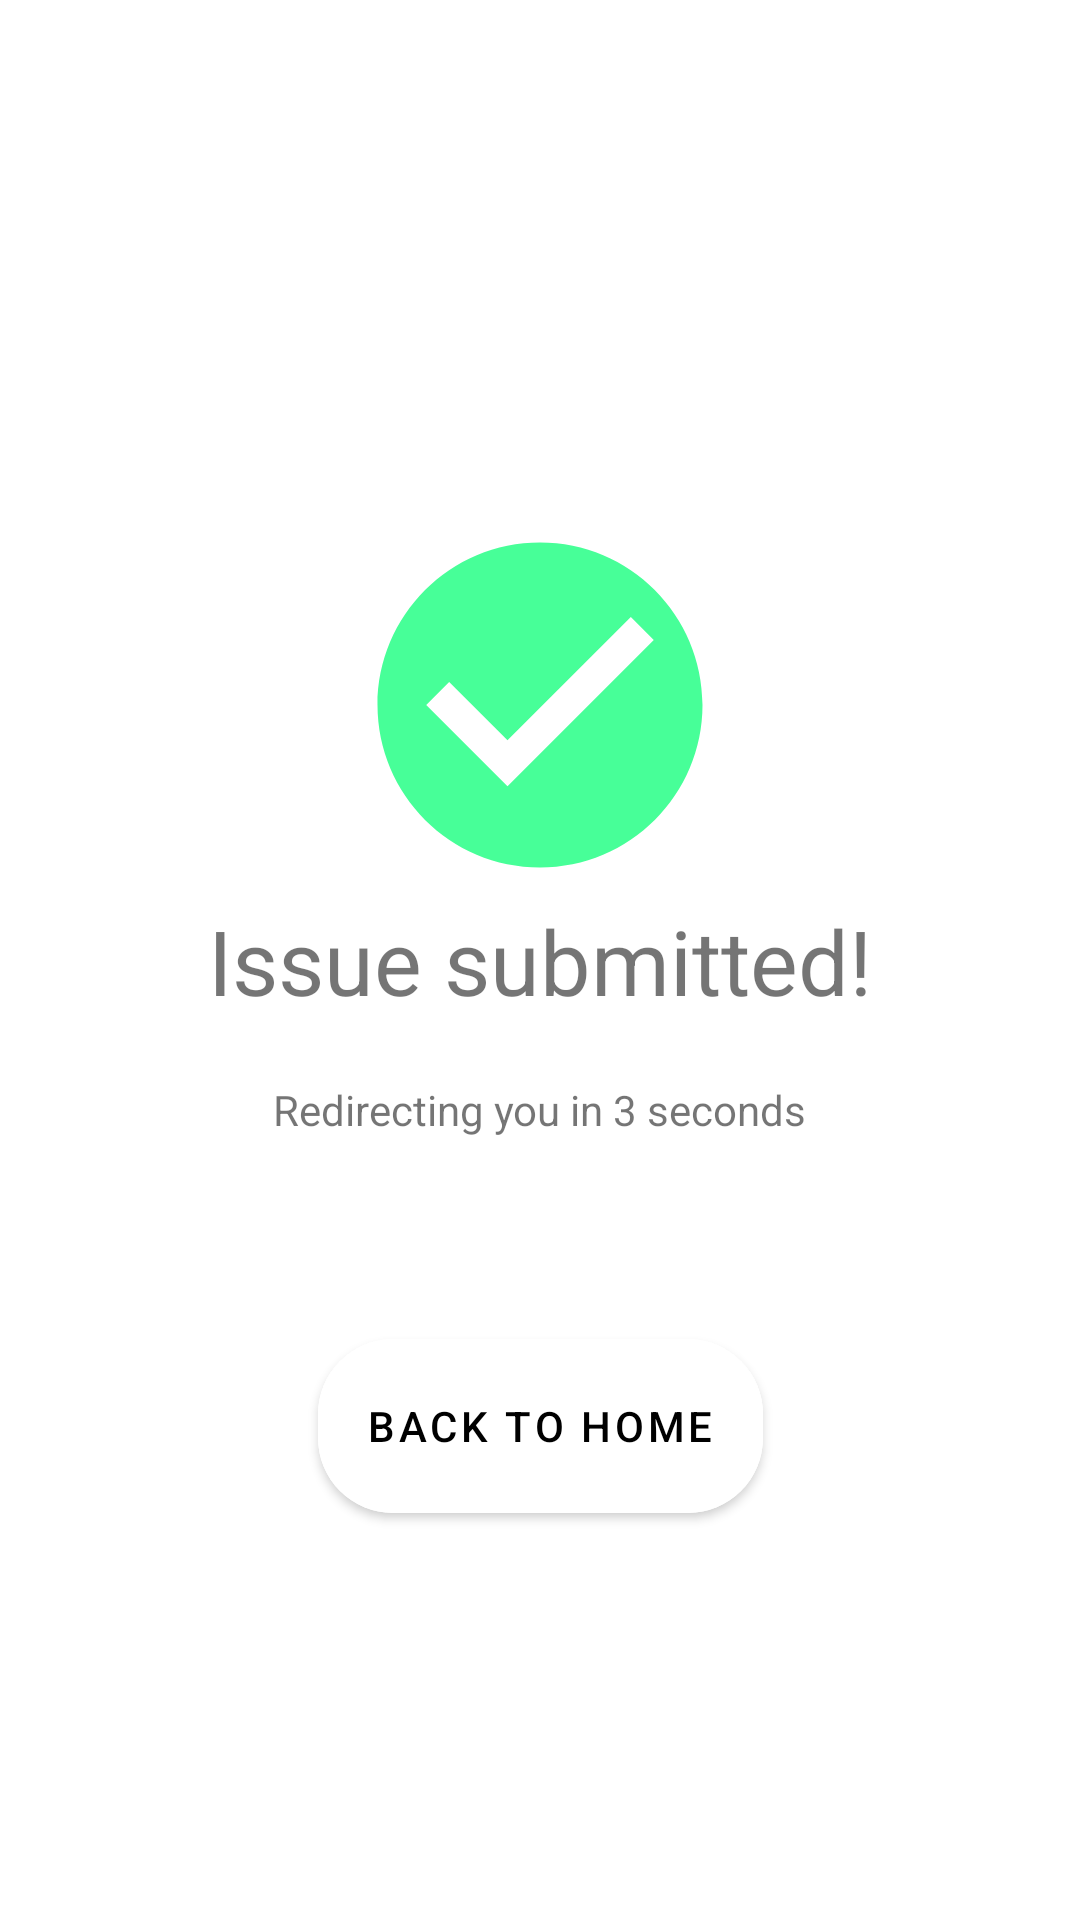

Here is an Android app screen rendered from its layout file. Give the layout XML and the strings, colors and styles it references.
<!-- AndroidManifest.xml: application theme Theme.UseIt -->
<!-- res/layout/activity_prob_sub_succeed.xml -->
<?xml version="1.0" encoding="utf-8"?>
<androidx.constraintlayout.widget.ConstraintLayout xmlns:android="http://schemas.android.com/apk/res/android"
    xmlns:app="http://schemas.android.com/apk/res-auto"
    android:layout_width="match_parent"
    android:layout_height="match_parent">

    <ImageView
        android:layout_width="130dp"
        android:layout_height="130dp"
        android:scaleType="fitXY"
        android:src="@drawable/ic_check"
        app:layout_constraintBottom_toTopOf="@id/succeed"
        app:layout_constraintLeft_toLeftOf="parent"
        app:layout_constraintRight_toRightOf="parent" />

    <TextView
        android:id="@+id/succeed"
        android:layout_width="wrap_content"
        android:layout_height="wrap_content"
        android:text="Issue submitted!"
        android:textSize="30dp"
        app:layout_constraintBottom_toBottomOf="parent"
        app:layout_constraintEnd_toEndOf="parent"
        app:layout_constraintStart_toStartOf="parent"
        app:layout_constraintTop_toTopOf="parent" />

    <TextView
        android:id="@+id/countdown"
        android:layout_width="wrap_content"
        android:layout_height="wrap_content"
        android:paddingTop="20dp"
        android:text="Redirecting you in 3 seconds"
        app:layout_constraintLeft_toLeftOf="parent"
        app:layout_constraintRight_toRightOf="parent"
        app:layout_constraintTop_toBottomOf="@id/succeed" />

    <com.google.android.material.button.MaterialButton
        android:id="@+id/btn_go_home"
        android:layout_width="wrap_content"
        app:cornerRadius="25dp"
        android:layout_height="70dp"
        android:textColor="@color/black"
        android:backgroundTint="@color/white"
        android:elevation="5dp"
        android:layout_marginTop="100dp"
        android:text="@string/go_back_home"
        app:layout_constraintEnd_toEndOf="parent"
        app:layout_constraintStart_toStartOf="parent"
        app:layout_constraintTop_toBottomOf="@+id/succeed" />

</androidx.constraintlayout.widget.ConstraintLayout>
<!-- resources referenced by this layout -->
<resources>
  <color name="black">#FF000000</color>
  <color name="white">#FFFFFFFF</color>
  <!-- drawable ic_check (drawable) -->
  <vector android:height="24dp" android:tint="#47FF98"
      android:viewportHeight="24" android:viewportWidth="24"
      android:width="24dp" xmlns:android="http://schemas.android.com/apk/res/android">
      <path android:fillColor="@android:color/white" android:pathData="M12,2C6.48,2 2,6.48 2,12s4.48,10 10,10 10,-4.48 10,-10S17.52,2 12,2zM10,17l-5,-5 1.41,-1.41L10,14.17l7.59,-7.59L19,8l-9,9z"/>
  </vector>
  <string name="go_back_home">Back to Home</string>
  <style name="Theme.UseIt" parent="Theme.MaterialComponents.Light.DarkActionBar">
          
          <item name="colorPrimary">@color/teal</item>
          <item name="colorPrimaryVariant">@color/teal</item>
          <item name="colorOnPrimary">@color/white</item>
          
          <item name="colorSecondary">@color/teal_200</item>
          <item name="colorSecondaryVariant">@color/teal_200</item>
          <item name="colorOnSecondary">@color/black</item>
          
          <item name="android:statusBarColor" tools:targetApi="l">?attr/colorPrimaryVariant</item>
          
      </style>
  <color name="teal">#52BAB7</color>
  <color name="teal_200">#FF03DAC5</color>
</resources>
